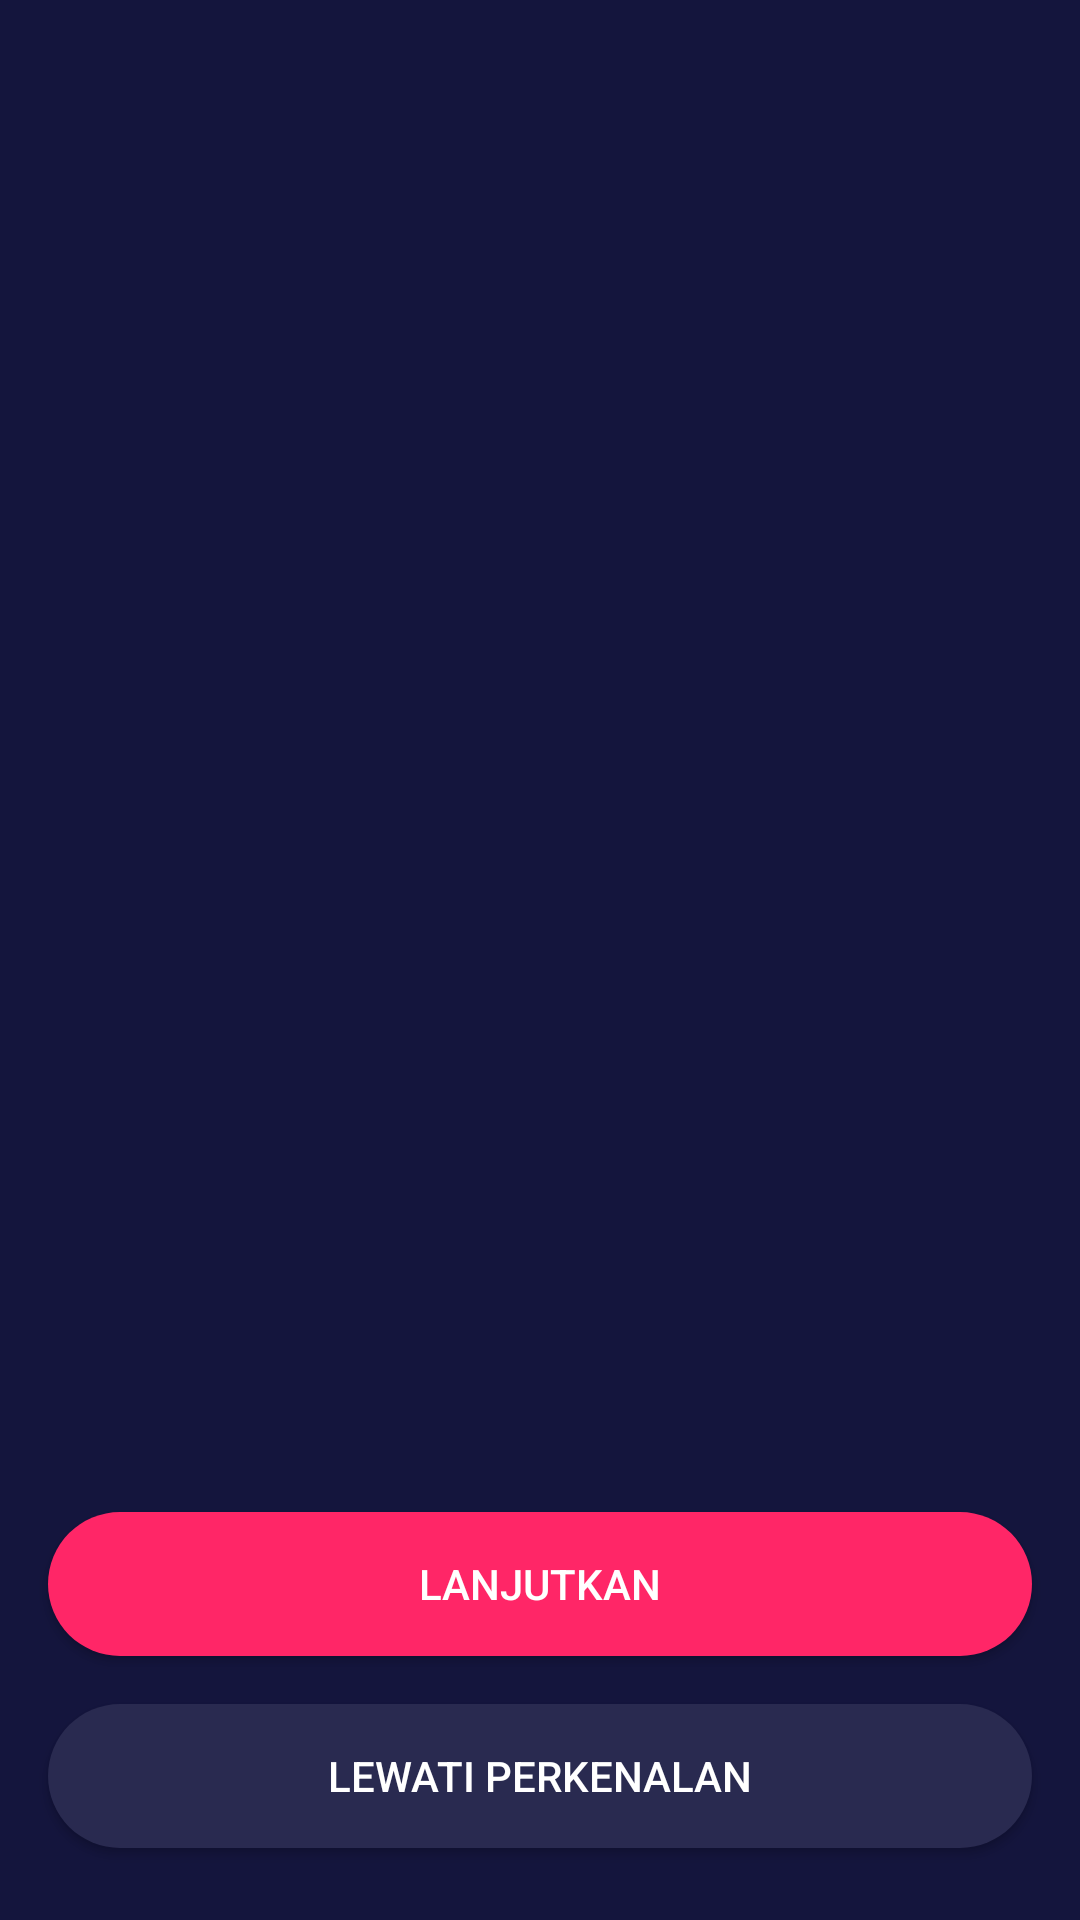

This screen was rendered from an Android layout file. Write that file and the resources it references.
<!-- AndroidManifest.xml: application theme AppTheme -->
<!-- res/layout/activity_on_boarding.xml -->
<?xml version="1.0" encoding="utf-8"?>
<androidx.constraintlayout.widget.ConstraintLayout xmlns:android="http://schemas.android.com/apk/res/android"
    xmlns:app="http://schemas.android.com/apk/res-auto"
    xmlns:tools="http://schemas.android.com/tools"
    android:layout_width="match_parent"
    android:layout_height="match_parent"
    android:background="@color/colorBlue"
    tools:context=".controller.onboarding.OnBoardingActivity">

    <Button
        android:id="@+id/btn_skip"
        android:layout_width="0dp"
        android:layout_height="wrap_content"
        android:layout_marginStart="16dp"
        android:layout_marginEnd="16dp"
        android:layout_marginBottom="24dp"
        android:background="@drawable/rounded_button_blue_grey"
        android:text="@string/txt_lewati_perkenalan"
        android:textColor="@color/colorWhite"
        app:layout_constraintBottom_toBottomOf="parent"
        app:layout_constraintEnd_toEndOf="parent"
        app:layout_constraintStart_toStartOf="parent" />

    <Button
        android:id="@+id/btnNext"
        android:layout_width="0dp"
        android:layout_height="wrap_content"
        android:layout_marginStart="16dp"
        android:layout_marginEnd="16dp"
        android:layout_marginBottom="16dp"
        android:background="@drawable/rounded_button_pink"
        android:text="@string/txt_lanjutkan"
        android:textColor="@color/colorWhite"
        app:layout_constraintBottom_toTopOf="@+id/btn_skip"
        app:layout_constraintEnd_toEndOf="parent"
        app:layout_constraintStart_toStartOf="parent" />

    <androidx.viewpager.widget.ViewPager
        android:id="@+id/vp_onBoarding"
        android:layout_width="0dp"
        android:layout_height="0dp"
        android:layout_marginBottom="16dp"
        app:layout_constraintBottom_toTopOf="@+id/btnNext"
        app:layout_constraintEnd_toEndOf="parent"
        app:layout_constraintStart_toStartOf="parent"
        app:layout_constraintTop_toTopOf="parent" />
</androidx.constraintlayout.widget.ConstraintLayout>
<!-- resources referenced by this layout -->
<resources>
  <color name="colorBlue">#14153D</color>
  <color name="colorWhite">#FFFFFF</color>
  <!-- drawable rounded_button_blue_grey (drawable) -->
  <?xml version="1.0" encoding="utf-8"?>
  <shape xmlns:android="http://schemas.android.com/apk/res/android"
      android:shape="rectangle">
  
      <solid android:color="@color/colorBlueGrey" />
  
      <corners android:radius="28dp" />
  
  </shape>
  <!-- drawable rounded_button_pink (drawable) -->
  <?xml version="1.0" encoding="utf-8"?>
  <shape xmlns:android="http://schemas.android.com/apk/res/android"
      android:shape="rectangle">
  
      <solid android:color="@color/colorPink" />
  
      <corners android:radius="28dp" />
  
  </shape>
  <string name="txt_lanjutkan">Lanjutkan</string>
  <string name="txt_lewati_perkenalan">Lewati Perkenalan</string>
  <style name="AppTheme" parent="Theme.AppCompat.Light.NoActionBar">
          
          <item name="colorPrimary">@color/colorPrimaryDark</item>
          <item name="colorPrimaryDark">@color/colorPrimaryDark</item>
          <item name="colorAccent">@color/colorAccent</item>
      </style>
  <color name="colorBlueGrey">#292A50</color>
  <color name="colorPink">#FF2667</color>
  <color name="colorPrimaryDark">#14153D</color>
  <color name="colorAccent">#14153D</color>
</resources>
